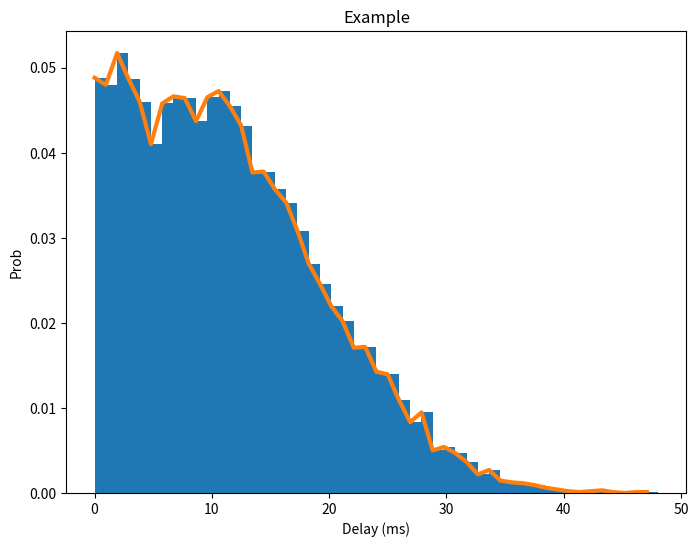

This chart was generated by the following Python code: (Note: this script raises an exception after producing the figure.)
import numpy as np
import matplotlib.pyplot as plt


class NetworkSim:
    """
    NetworkSim
    """
    def __init__(self, delay_mean, delay_var, loss_mean, loss_var):
        self.delay_seq = np.random.normal(0, delay_var, 10000) + delay_mean
        self.loss_seq = np.random.normal(0, loss_var, 10000) + loss_mean

        self.delay_seq = [round(abs(delay),2) for delay in self.delay_seq]
        self.loss_seq = [round(abs(loss), 4) for loss in self.loss_seq]

        self.delay_max = 50
        self.loss_max = 0.05

        self.delay_index = -1
        self.loss_index = -1

    def get_next_delay(self):

        if self.delay_index < len(self.delay_seq)-1:
            self.delay_index += 1
        else:
            self.delay_index = 0

        return min(self.delay_seq[self.delay_index], self.delay_max)

    def get_next_loss(self):
        
        if self.loss_index < len(self.loss_seq)-1:
            self.loss_index += 1
        else:
            self.loss_index = 0
        
        return min(self.loss_seq[self.loss_index], self.loss_max)

    def plot_delay(self):
        plt.figure(figsize=(8,6)) 
        plt.xlabel("Delay (ms)")   
        plt.ylabel("Prob")    
        plt.title("Example")   
        res = plt.hist(self.delay_seq, 50, density=1, stacked=True)
        plt.plot(res[1][:-1], res[0], linewidth=3)
        # plt.plot(list(range(len(self.delay_seq))), self.delay_seq)  
        plt.savefig("./analysis/network/delay_seq.jpg")

    def plot_loss(self):
        plt.figure(figsize=(8,6)) 
        plt.xlabel("Loss")   
        plt.ylabel("Prob")    
        plt.title("Example")   
        res = plt.hist(self.loss_seq, 50, density=1, stacked=True)
        plt.plot(res[1][:-1], res[0], linewidth=3)
        # plt.plot(list(range(len(self.delay_seq))), self.delay_seq)  
        plt.savefig("./analysis/network/loss_seq.jpg")

    


if __name__ == '__main__':

    networkSim = NetworkSim(10,10,0.01,0.01)
    networkSim.plot_delay()
    networkSim.plot_loss()
    
    
    

    

    






        